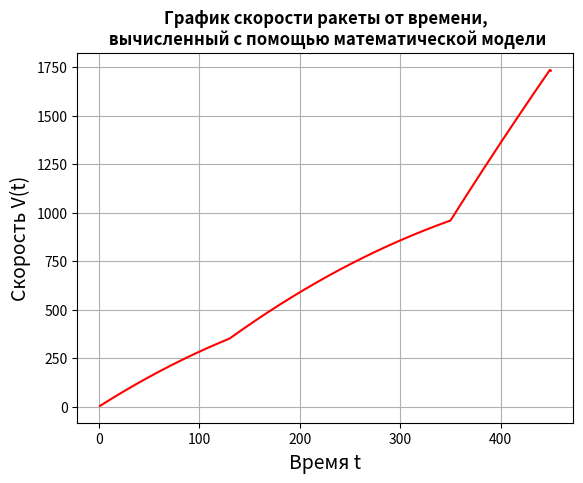

The script that saved this image:
import numpy as np
import math
import matplotlib.pyplot as plt
from scipy import constants

# Функция для проверки на то, осталось ли топливо в первой ступени. Если есть, то возвращает 1, иначе - 0
def f1(t):
    global t1
    return t1 - t > 0

# Функция для проверки на то, осталось ли топливо во второй ступени. Если есть, то возвращает 1, иначе - 0
def f2(t):
    global t1
    global t2

    return (t1 + t2 - t > 0) and (t1 - t <= 0)

# Функция для проверки на то, осталось ли топливо в третьей ступени. Если есть, то возвращает 1, иначе - 0
def f3(t):
    global t1
    global t2
    global t3

    return (t1 + t2 - t <= 0) and (t3 + t2 + t1 - t > 0)


temp = 90

# Функция для вычисления угла, связанным с косинусом, в математической модели
def alpha(t):
    global temp
    temp += 0.1

    return (temp * (math.pi / 180)) # Перевод значений угла в градусы


temp_1 = 360

# Функция для вычисления угла, связанным с синусом, в математической модели
def beta(t):
    global temp_1
    temp_1 += 0.05 # Изменение

    return (temp_1 * (math.pi / 180)) # Перевод значений угла в градусы


u = 0 # Скорость ракеты
t1 = 131  # Время, за которое уйдет все топливо из первой ступени
t2 = 220  # Время, за которое уйдет все топливо из второй ступени
t3 = 99  # Время, за которое уйдет все топливо из третьей ступени
g = constants.g  # Ускорение свободного падения
m1 = 216000  # Масса топлива первой ступени
m2 = 160000  # Масса топлива второй ступени
m3 = 40000  # Масса топлива третьей ступени
M0 = 31200  # Масса полезной нагрузки

I1 = 26  # Удельный импульс 1
I2 = 9  # Удельный импульс 2
I3 = 17  # Удельный импульс 3

M21 = 948000  # Масса первой ступени без топлива
M22 = 220000  # Масса второй ступени без топлива
M23 = 137000  # Масса третьей ступени без топлива

Ni1 = m1 / t1  # Ню1
Ni2 = m2 / t2  # Ню2
Ni3 = m3 / t3  # Ню3
t0 = 0 # Время
speed_values = [] # Массив скоростей
time = [] # Массив по пройденному времени
last_speed = 0
for _ in range(sum([t1,t2,t3])): # Идем от 0 секунды до суммы времени, за которое уйдет все топливо из ступеней
    t = 1 # Константа
    t0 += 1 # Увеличивается время на 1 с каждым проходом
    # Расчет скорости
    u += (f1(t0) * I1 *
          math.log((M0 + M21 + m1 - (Ni1 * t * f1(t0)) + M22 + m2 - Ni2 * t * f3(t0) + M23 + m3 - Ni3 * t * f3(t0)) /
                   (M0 + M21 + M22 + m2 - Ni2 * t * f2(t0) + M23 + m3 - Ni3 * t * f3(t0))) + f2(t0) * I2 *
          math.log((M0 + M22 + m2 - (Ni2 * (t - t2) * f2(t0)) + M23 + m3 - Ni3 * (t - t2) * f3(t0))
                   / (M0 + M22 + M23 + m3 - Ni3 * t * f3(t0))) + f3(t0) * I3 *
          math.log((M0 + M23 + m3 - Ni3 * (t - t3 - t2) * f3(t0))
                   / (M0 + M23))) - ((f1(t0) * I1 * Ni2 * g * (1 - math.cos(alpha(t)))) /
      (M0 + M21 + m1 - Ni1 * t * f1(t0) + M22 + m2 - Ni2 * t * f3(
          t0) + M23 + m3 - Ni3 * t * f3(t0))) - (
     (f2(t0) * I2 * Ni2 * g * (1 - math.cos(alpha(t)))) /
     (M0 + M22 + m2 - Ni2 * t * f2(t0) + M23 + m3 - Ni3 * t * f3(t0))) - (
     (f3(t0) * I3 * Ni3 * g * (1 - math.cos(alpha(t)))) /
     (M0 + M23 + m3 - Ni3 * t * f3(t0))) - g * math.sin(beta(t))

    # Запись последней скорости, если мы вышли за время, когда закончилось все топливо
    if t0 >= sum([t1,t2,t3]) and last_speed == 0:
        last_speed = u
    if last_speed != 0:
        u = last_speed

    speed_values.append(u) # Добавление текущей скорости
    time.append(t0) # Добавление текущего времени

x = np.array(time) # Многомерный массив по значениям х для построения графика
y = np.array(speed_values) # Многомерный массив по значениям y для построения графика

plt.title('График скорости ракеты от времени,\n вычисленный с помощью математической модели', fontsize=12, fontweight="bold") # Титульник на графике
plt.ylabel("Скорость V(t)", fontsize=14) # Описание функции y на графике
plt.xlabel("Время t", fontsize=14) # Описание функции x на графике
plt.grid(True) # Вывод сетки
plt.plot(x, y, '-r', label="v(t)") # Вывод нужных переменных на график
plt.show() # Вывод графика
